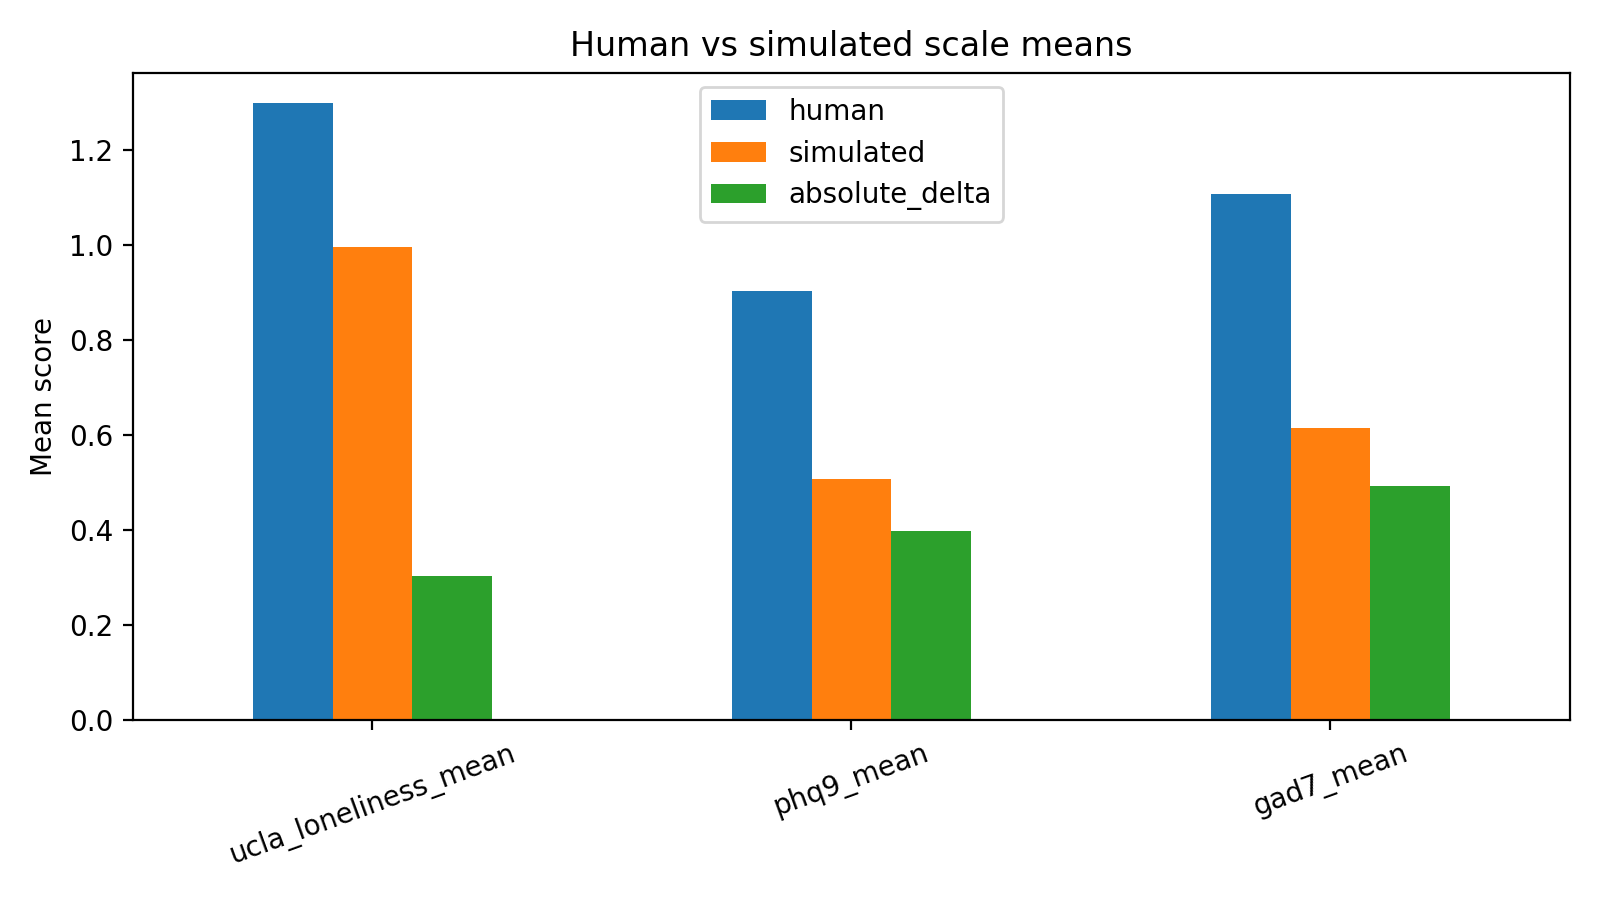

The data file committed next to this chart (first rows):
scale, human, simulated, absolute_delta
ucla_loneliness_mean, 1.298, 0.9953, 0.3031
phq9_mean, 0.9042, 0.5069, 0.3972
gad7_mean, 1.107, 0.6143, 0.4929
